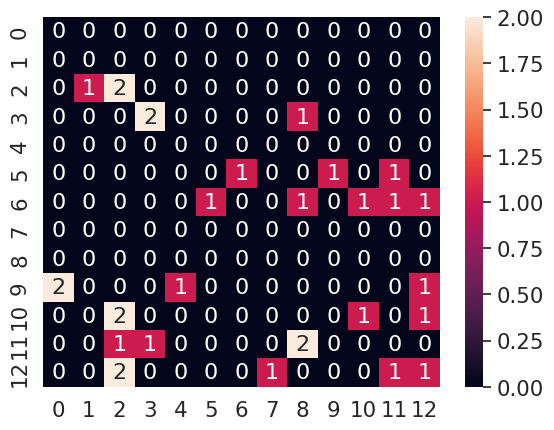

Here is the Python script that generated this plot:
#!/usr/bin/env python3
# -*- coding: utf-8 -*-
"""
Created on Fri Nov 17 22:50:56 2017

[redacted]
"""

import seaborn as sn
import pandas as pd
import matplotlib.pyplot as plt

array = [[0, 0, 0, 0, 0, 0, 0, 0, 0, 0, 0, 0, 0],
[0,0,0,0,0,0,0,0,0,0,0,0,0],
[0,1,2,0,0,0,0,0,0,0,0,0,0],
[0,0,0,2,0,0,0,0,1,0,0,0,0],
[0,0,0,0,0,0,0,0,0,0,0,0,0],
[0,0,0,0,0,0,1,0,0,1,0,1,0],
[0,0,0,0,0,1,0,0,1,0,1,1,1],
[0,0,0,0,0,0,0,0,0,0,0,0,0],
[0,0,0,0,0,0,0,0,0,0,0,0,0],
[2,0,0,0,1,0,0,0,0,0,0,0,1],
[0,0,2,0,0,0,0,0,0,0,1,0,1],
[0,0,1,1,0,0,0,0,2,0,0,0,0],
[0,0,2,0,0,0,0,1,0,0,0,1,1]]

df_cm = pd.DataFrame(array, range(13),
                  range(13))
#plt.figure(figsize = (10,7))
sn.set(font_scale=1.4)#for label size
sn.heatmap(df_cm, annot=True,annot_kws={"size": 16})# font size